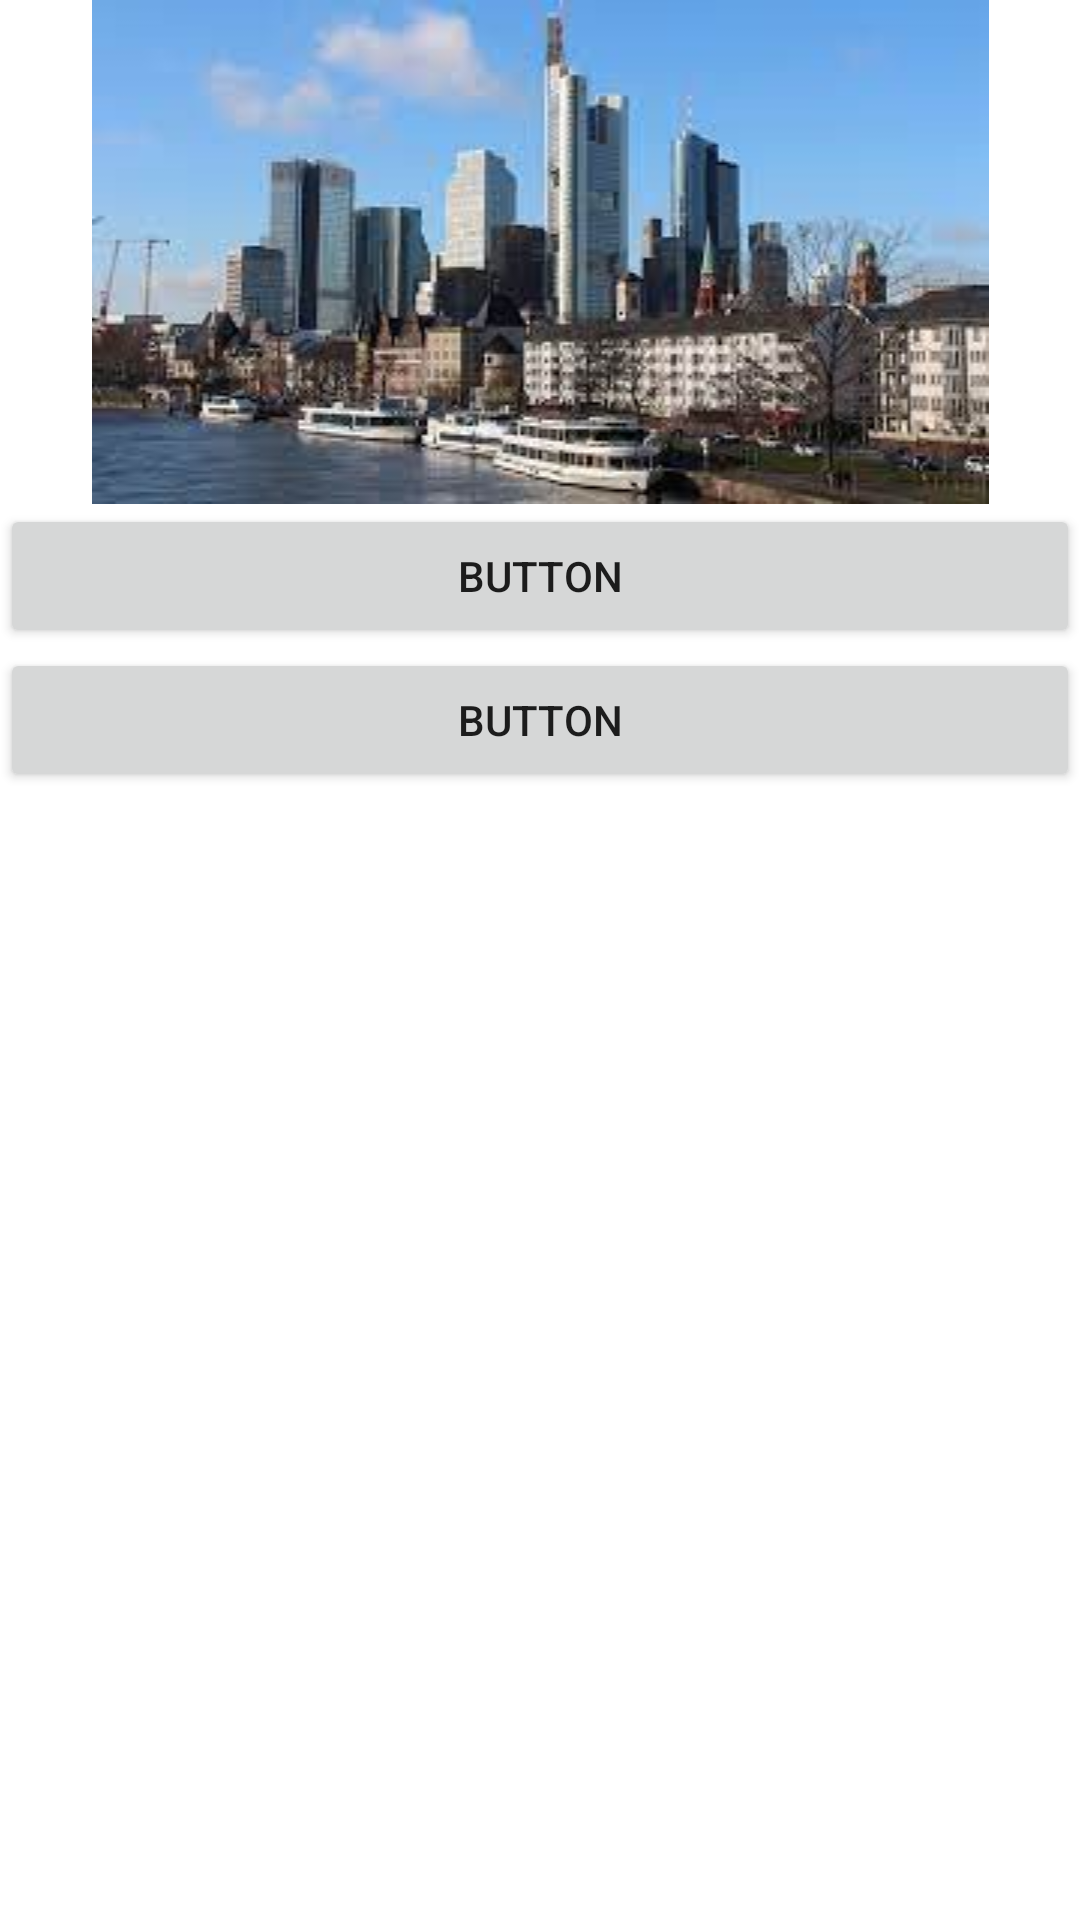

Layout XML and referenced resources for this Android screen:
<!-- AndroidManifest.xml: application theme Theme.InstagramAppRealDemo -->
<!-- res/layout/dialog_load_image.xml -->
<?xml version="1.0" encoding="utf-8"?>
<LinearLayout xmlns:android="http://schemas.android.com/apk/res/android"
    xmlns:app="http://schemas.android.com/apk/res-auto"
    android:orientation="vertical"
    android:layout_width="match_parent"
    android:layout_height="match_parent">

    <ImageView
        android:id="@+id/dialogLoadImageView"
        android:layout_width="match_parent"
        android:layout_height="wrap_content"
        app:srcCompat="@drawable/fran1" />

    <Button
        android:id="@+id/loadImageButtonDialog"
        android:layout_width="match_parent"
        android:layout_height="wrap_content"
        android:text="Button" />

    <Button
        android:id="@+id/button2"
        android:layout_width="match_parent"
        android:layout_height="wrap_content"
        android:text="Button" />
</LinearLayout>
<!-- resources referenced by this layout -->
<resources>
  <!-- drawable fran1: jpg bitmap (drawable, 9851 bytes) -->
  <style name="Theme.InstagramAppRealDemo" parent="Theme.MaterialComponents.DayNight.DarkActionBar">
          
          <item name="colorPrimary">@color/purple_500</item>
          <item name="colorPrimaryVariant">@color/purple_700</item>
          <item name="colorOnPrimary">@color/white</item>
          
          <item name="colorSecondary">@color/teal_200</item>
          <item name="colorSecondaryVariant">@color/teal_700</item>
          <item name="colorOnSecondary">@color/black</item>
          
          <item name="android:statusBarColor" tools:targetApi="l">?attr/colorPrimaryVariant</item>
          
      </style>
  <color name="purple_500">#FF6200EE</color>
  <color name="purple_700">#FF3700B3</color>
  <color name="white">#FFFFFFFF</color>
  <color name="teal_200">#FF03DAC5</color>
  <color name="teal_700">#FF018786</color>
  <color name="black">#FF000000</color>
</resources>
